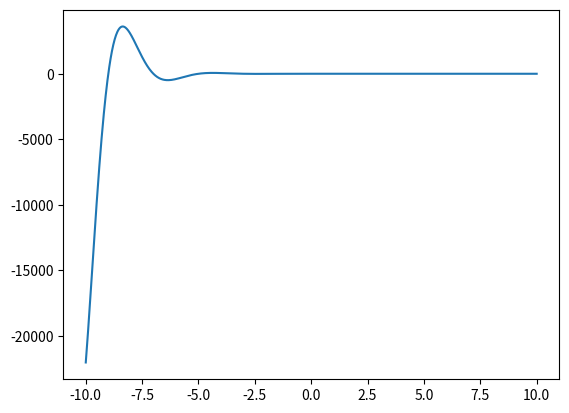

The script that saved this image:
#Use Matlab (or any other language) to plot the real part of the signal

import numpy as np
import matplotlib.pyplot as plt

t = np.linspace(-10, 10, 1000)
x = np.exp(-(1+1j*np.pi/2)*t)
plt.plot(t, x.real)
plt.savefig('assignment1.jpg')
plt.show()

#Explanation:
# We can decompose the x(t) function into two parts using the exponent property.
# x(t) = cos(-(1+j*pi/2)*t) + j*sin(-(1+j*pi/2)*t)
# The real part of x(t) is cos(-(1+j*pi/2)*t)
# We can plot the real part of x(t) using the plot function.
# We can plot the real and imaginary parts of x(t) using the plot function.
# The plot becomes x(real) = cos(-(1+j*pi/2)*t)